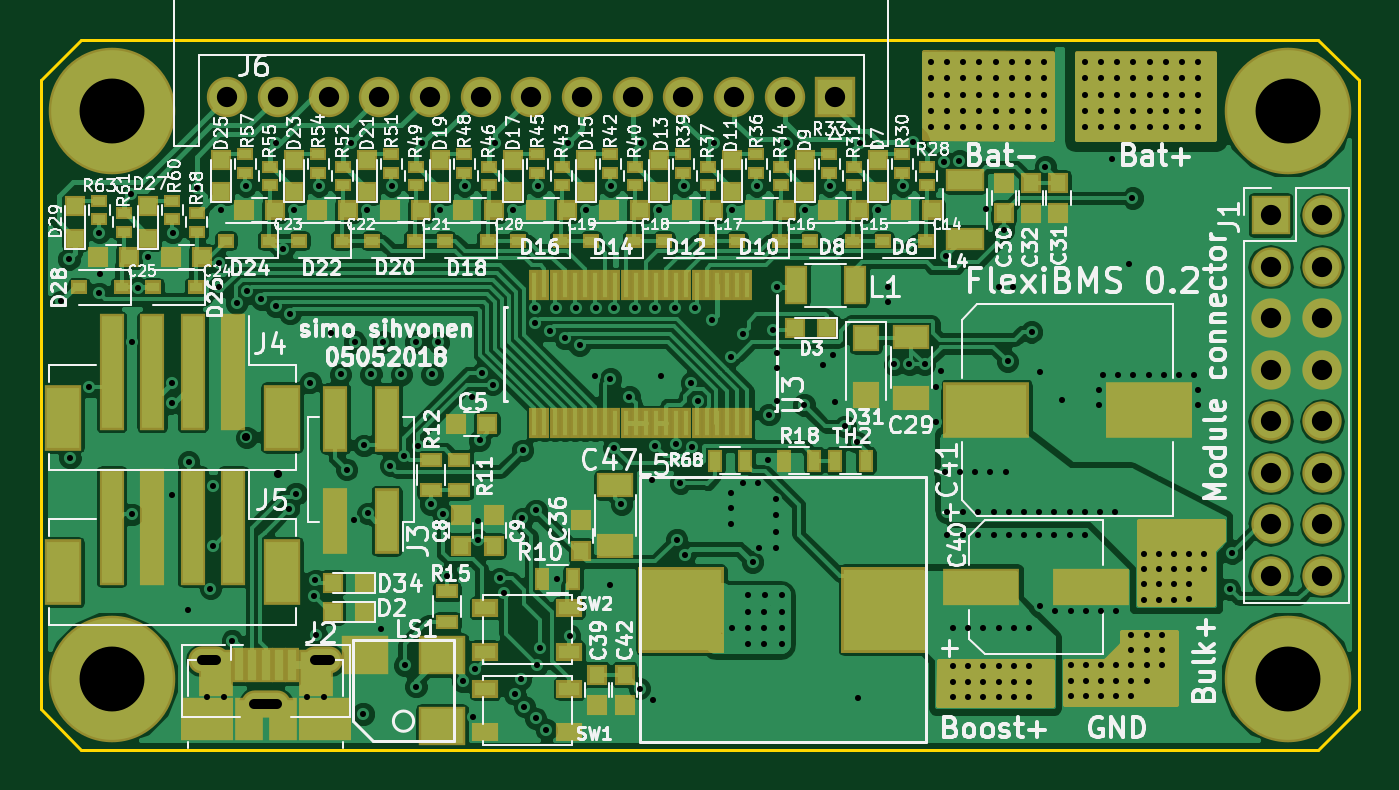
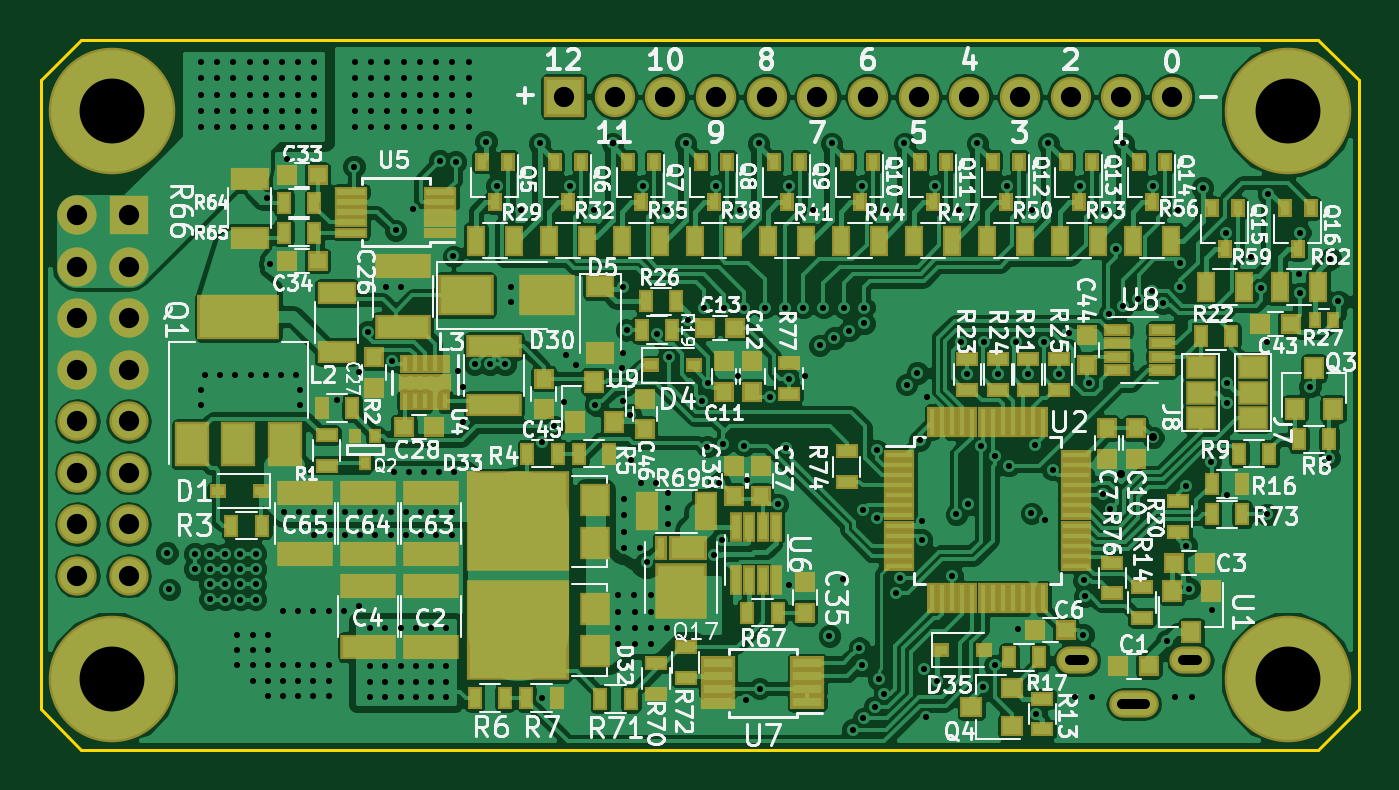
Circuit board: 10 layer files. Board 65.0 x 35.0 mm.
- bottom_copper: FlexiBMS-B.Cu.gbl (253632 bytes)
- bottom_mask: FlexiBMS-B.Mask.gbs (10772 bytes)
- paste: FlexiBMS-B.Paste.gbp (9503 bytes)
- bottom_silk: FlexiBMS-B.SilkS.gbo (114578 bytes)
- outline: FlexiBMS-Edge.Cuts.gm1 (835 bytes)
- top_copper: FlexiBMS-F.Cu.gtl (195797 bytes)
- top_mask: FlexiBMS-F.Mask.gts (11047 bytes)
- paste: FlexiBMS-F.Paste.gtp (7779 bytes)
- top_silk: FlexiBMS-F.SilkS.gto (124776 bytes)
- drill: FlexiBMS.drl (6378 bytes)

=== bottom_copper: FlexiBMS-B.Cu.gbl (253632 bytes, source omitted) ===
=== bottom_mask: FlexiBMS-B.Mask.gbs (10772 bytes, source omitted) ===
=== paste: FlexiBMS-B.Paste.gbp (9503 bytes, source omitted) ===
=== bottom_silk: FlexiBMS-B.SilkS.gbo (114578 bytes, source omitted) ===
=== outline: FlexiBMS-Edge.Cuts.gm1 ===
%TF.GenerationSoftware,KiCad,Pcbnew,4.0.7*%
%TF.CreationDate,2018-05-06T22:33:30+03:00*%
%TF.ProjectId,FlexiBMS,466C657869424D532E6B696361645F70,rev?*%
%TF.FileFunction,Profile,NP*%
%FSLAX46Y46*%
G04 Gerber Fmt 4.6, Leading zero omitted, Abs format (unit mm)*
G04 Created by KiCad (PCBNEW 4.0.7) date 05/06/18 22:33:30*
%MOMM*%
%LPD*%
G01*
G04 APERTURE LIST*
%ADD10C,0.100000*%
%ADD11C,0.150000*%
G04 APERTURE END LIST*
D10*
D11*
X205000000Y-83000000D02*
X205000000Y-52000000D01*
X140000000Y-52000000D02*
X142000000Y-50000000D01*
X140000000Y-83000000D02*
X142000000Y-85000000D01*
X205000000Y-83000000D02*
X203000000Y-85000000D01*
X203000000Y-50000000D02*
X205000000Y-52000000D01*
X140000000Y-83000000D02*
X140000000Y-52000000D01*
X203000000Y-85000000D02*
X142000000Y-85000000D01*
X142000000Y-50000000D02*
X203000000Y-50000000D01*
M02*

=== top_copper: FlexiBMS-F.Cu.gtl (195797 bytes, source omitted) ===
=== top_mask: FlexiBMS-F.Mask.gts (11047 bytes, source omitted) ===
=== paste: FlexiBMS-F.Paste.gtp (7779 bytes, source omitted) ===
=== top_silk: FlexiBMS-F.SilkS.gto (124776 bytes, source omitted) ===
=== drill: FlexiBMS.drl (6378 bytes, source omitted) ===
